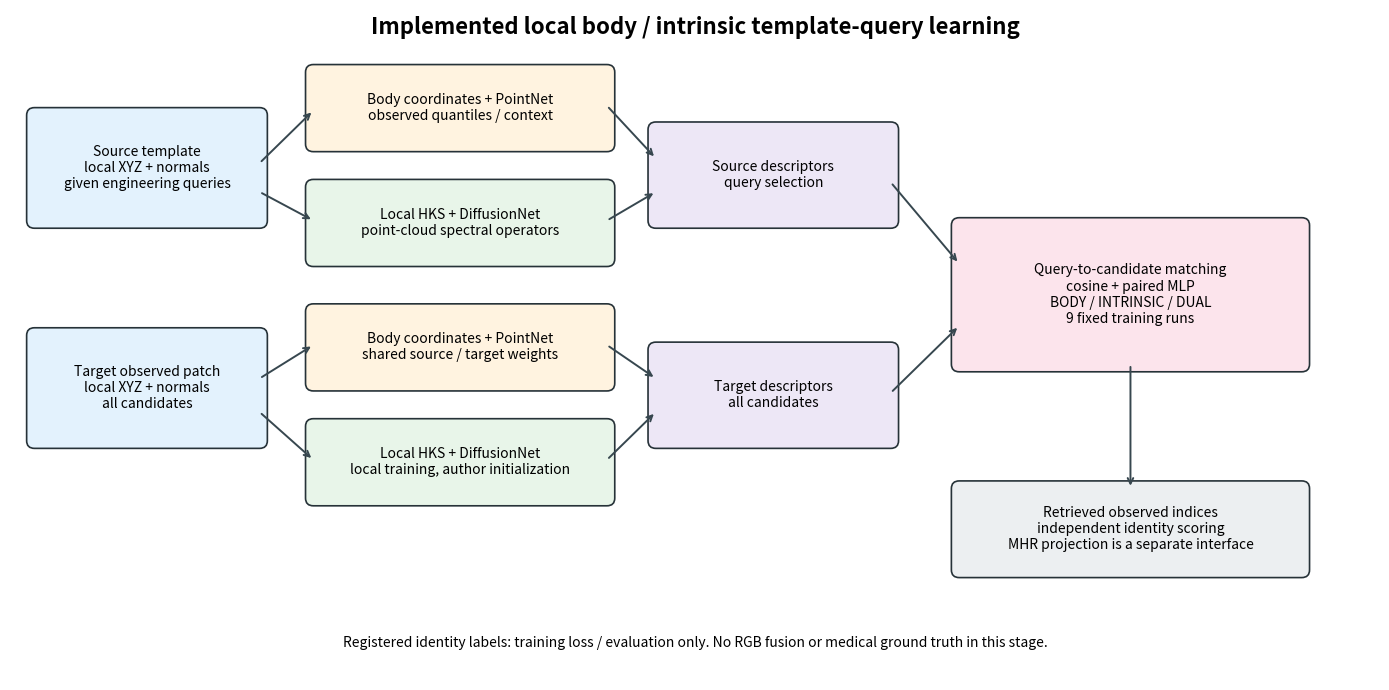

Reproduce this figure in Python. (Note: this script raises an exception after producing the figure.)
"""Static diagram of the implemented branches, not a claim of clinical validation."""
from pathlib import Path
import matplotlib
matplotlib.use('Agg')
import matplotlib.pyplot as plt
from matplotlib.patches import FancyBboxPatch


def main():
    fig,ax=plt.subplots(figsize=(14,7));ax.set_xlim(0,14);ax.set_ylim(0,7);ax.axis('off')
    def box(x,y,w,h,label,color):
        ax.add_patch(FancyBboxPatch((x,y),w,h,boxstyle='round,pad=.08',facecolor=color,edgecolor='#263238',linewidth=1.2))
        ax.text(x+w/2,y+h/2,label,ha='center',va='center',fontsize=10)
    def arrow(a,b):ax.annotate('',xy=b,xytext=a,arrowprops=dict(arrowstyle='->',color='#37474f',lw=1.4))
    box(.25,4.8,2.3,1.1,'Source template\nlocal XYZ + normals\ngiven engineering queries','#e3f2fd')
    box(.25,2.5,2.3,1.1,'Target observed patch\nlocal XYZ + normals\nall candidates','#e3f2fd')
    box(3.1,5.6,3,0.75,'Body coordinates + PointNet\nobserved quantiles / context','#fff3e0')
    box(3.1,4.4,3,0.75,'Local HKS + DiffusionNet\npoint-cloud spectral operators','#e8f5e9')
    box(3.1,3.1,3,0.75,'Body coordinates + PointNet\nshared source / target weights','#fff3e0')
    box(3.1,1.9,3,0.75,'Local HKS + DiffusionNet\nlocal training, author initialization','#e8f5e9')
    for a,b in [((2.55,5.4),(3.1,5.95)),((2.55,5.1),(3.1,4.8)),((2.55,3.15),(3.1,3.5)),((2.55,2.8),(3.1,2.3))]:arrow(a,b)
    box(6.6,4.8,2.4,.95,'Source descriptors\nquery selection','#ede7f6');box(6.6,2.5,2.4,.95,'Target descriptors\nall candidates','#ede7f6')
    for a,b in [((6.1,6),(6.6,5.45)),((6.1,4.8),(6.6,5.1)),((6.1,3.5),(6.6,3.15)),((6.1,2.3),(6.6,2.8))]:arrow(a,b)
    box(9.7,3.3,3.5,1.45,'Query-to-candidate matching\ncosine + paired MLP\nBODY / INTRINSIC / DUAL\n9 fixed training runs','#fce4ec')
    arrow((9,5.2),(9.7,4.35));arrow((9,3),(9.7,3.7))
    box(9.7,1.15,3.5,.85,'Retrieved observed indices\nindependent identity scoring\nMHR projection is a separate interface','#eceff1');arrow((11.45,3.3),(11.45,2.0))
    ax.text(7,6.75,'Implemented local body / intrinsic template-query learning',ha='center',fontsize=16,weight='bold')
    ax.text(7,.35,'Registered identity labels: training loss / evaluation only. No RGB fusion or medical ground truth in this stage.',ha='center',fontsize=10)
    fig.tight_layout();fig.savefig(Path(__file__).resolve().parents[1]/'MODEL_ARCHITECTURE.png',dpi=140);plt.close(fig)


if __name__=='__main__':main()
